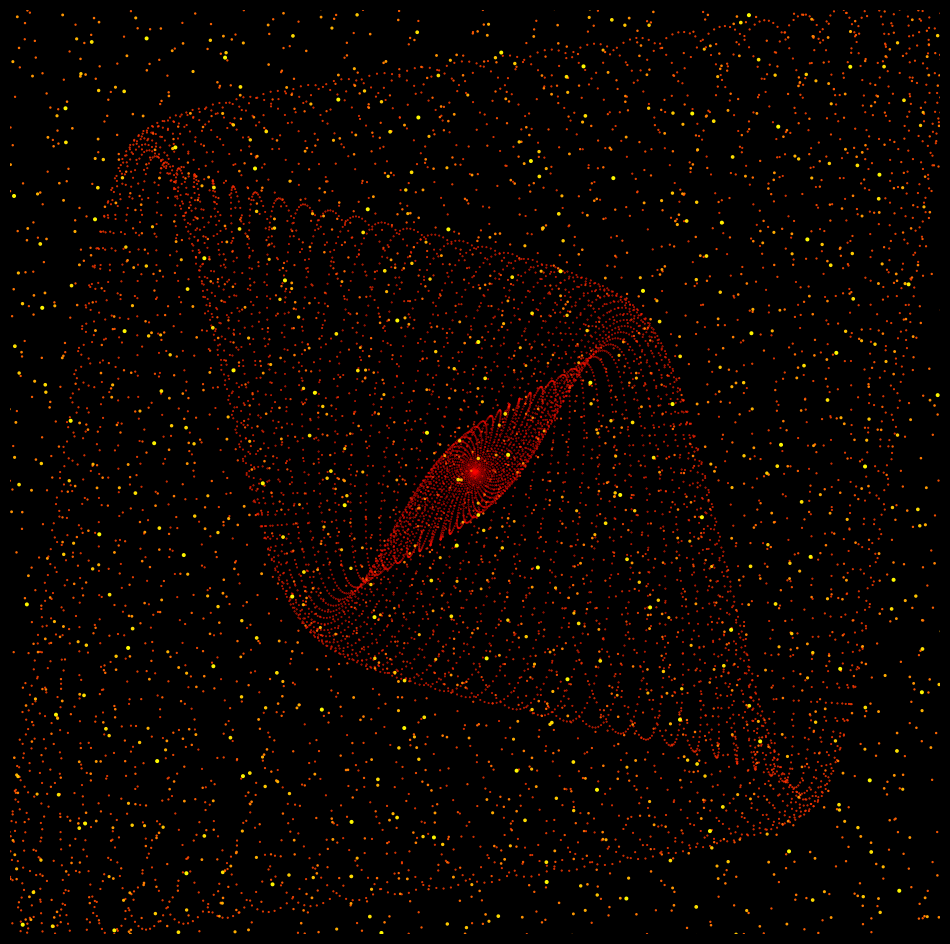

Generate this figure with matplotlib: (Note: this script raises an exception after producing the figure.)
import matplotlib.pylab as plt
import numpy as np
import pandas as pd
from math import cos, sin,log,tan,gamma,pi,exp,sqrt
from mpl_toolkits.mplot3d import Axes3D

X,Y = [x*cos(x) for x in range(30000)],[x*sin(x**1.0001) for x in range(30000)]
t = np.linspace(3000,30000,300)
for i in range(50,300):
    p = plt.figure(figsize=(12,12),facecolor='black',dpi=400)
    p = plt.axis('off')
    p = plt.xlim(-t[i] -500,t[i] + 500)
    p = plt.ylim(-t[i] -500,t[i] + 500)
    plt.scatter(X,
                Y,
                s=[x**4 for x in np.linspace(0.5,1.4,30000)],
                color=[plt.cm.autumn(x) for x in np.linspace(0,1,30000)])
    plt.savefig(f'C:/Users/<user>/Pictures/RandomPlots/04122019/plot{i}.png',facecolor='black')